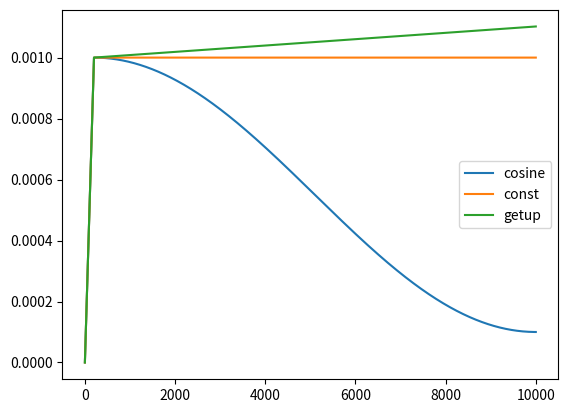

Recreate this plot in Python.
import math

import numpy as np


def get_learning_rate_schedule(scheduler_config):
    def lr_lambda(current_step: int):

        training_steps = scheduler_config.num_training_steps - scheduler_config.num_warmup_steps

        if current_step < scheduler_config.num_warmup_steps:
            return float(current_step) / float(max(1, scheduler_config.num_warmup_steps))
        elif scheduler_config.schedule == 'linear':
            linear_decay = max(0.0, float(scheduler_config.num_training_steps - current_step) / float(
                max(1, training_steps)))
            return scheduler_config.decay_factor + (1 - scheduler_config.decay_factor) * linear_decay
        elif scheduler_config.schedule == 'cosine':
            cosine_decay = max(0.0, (1 + math.cos(
                math.pi * (current_step - scheduler_config.num_warmup_steps) / float(max(1, training_steps)))) / 2)
            return scheduler_config.decay_factor + (1 - scheduler_config.decay_factor) * cosine_decay
        elif scheduler_config.schedule == 'logstep':
            interval_length = training_steps // scheduler_config.num_steps
            log_space_lrs = np.logspace(np.log10(1.0), np.log10(1.0 * scheduler_config.decay_factor),
                                        scheduler_config.num_steps)
            current_interval = (current_step - scheduler_config.num_warmup_steps) // interval_length
            current_interval = min(current_interval, scheduler_config.num_steps - 1)
            return log_space_lrs[current_interval]
        elif scheduler_config.schedule == 'step':
            interval_length = training_steps // scheduler_config.num_steps
            lr_decrement = (1.0 - 1.0 * scheduler_config.decay_factor) / (scheduler_config.num_steps - 1)
            linear_space_lrs = [1.0 - lr_decrement * i for i in range(scheduler_config.num_steps)]
            current_interval = (current_step - scheduler_config.num_warmup_steps) // interval_length
            current_interval = min(current_interval, scheduler_config.num_steps - 1)
            return linear_space_lrs[current_interval]
        elif scheduler_config.schedule == 'const':
            return 1.0
        elif scheduler_config.schedule == 'wsd':
            if current_step > (scheduler_config.num_training_steps - scheduler_config.num_warmup_steps):
                return float(scheduler_config.num_training_steps - current_step) / float(
                    max(1, scheduler_config.num_warmup_steps))
            else:
                return 1.0

    return lr_lambda


def get_cosine_annealing_with_warmup(learning_rate, num_training_steps, num_warmup_steps, decay_factor):
    def lr_lambda(current_step: int):
        training_steps = num_training_steps - num_warmup_steps
        if current_step <= num_warmup_steps:
            return learning_rate * float(current_step) / float(max(1, num_warmup_steps))
        else:
            # return learning_rate
            cosine_decay = max(0.0, (
                        1 + math.cos(math.pi * (current_step - num_warmup_steps) / float(max(1, training_steps)))) / 2)
            return learning_rate * (decay_factor + (1 - decay_factor) * cosine_decay)

    return lambda current_step: lr_lambda(current_step)


def get_constant_with_warmup(learning_rate, num_training_steps, num_warmup_steps):
    def lr_lambda(current_step: int):
        if current_step <= num_warmup_steps:
            return learning_rate * float(current_step) / float(max(1, num_warmup_steps))
        else:
            return learning_rate

    return lambda current_step: lr_lambda(current_step)


def get_up_with_warmup(learning_rate, num_training_steps, num_warmup_steps, decay_factor):
    def lr_lambda(current_step: int):
        training_steps = num_training_steps - num_warmup_steps
        if current_step <= num_warmup_steps:
            return learning_rate * float(current_step) / float(max(1, num_warmup_steps))
        else:
            increase = float(current_step - num_warmup_steps) / float(training_steps - num_warmup_steps)
            return learning_rate * (1 + decay_factor * increase)

    return lambda current_step: lr_lambda(current_step)


if __name__ == "__main__":
    from argparse import Namespace
    import matplotlib.pyplot as plt

    num_training_steps = 10000

    learning_rate = 0.001
    num_warmup_steps = 200
    decay_factor = 0.1

    scheduler_step = Namespace(num_warmup_steps=1000, num_training_steps=num_training_steps, decay_factor=0.001,
                               num_steps=5, schedule='step')
    scheduler_logstep = Namespace(num_warmup_steps=1000, num_training_steps=num_training_steps, decay_factor=0.001,
                                  num_steps=5, schedule='logstep')
    scheduler_linear = Namespace(num_warmup_steps=1000, num_training_steps=num_training_steps, decay_factor=0.001,
                                 num_steps=5, schedule='linear')
    scheduler_cosine = Namespace(num_warmup_steps=1000, num_training_steps=num_training_steps, decay_factor=0.001,
                                 num_steps=5, schedule='cosine')
    scheduler_const = Namespace(num_warmup_steps=1000, num_training_steps=num_training_steps, decay_factor=0.001,
                                num_steps=5, schedule='const')

    lr_step = get_learning_rate_schedule(scheduler_step)
    lr_logstep = get_learning_rate_schedule(scheduler_logstep)
    lr_linear = get_learning_rate_schedule(scheduler_linear)
    # lr_cosine = get_learning_rate_schedule(scheduler_cosine)
    # lr_const = get_learning_rate_schedule(scheduler_const)

    lr_cosine = get_cosine_annealing_with_warmup(learning_rate, num_training_steps, num_warmup_steps, decay_factor)
    lr_const = get_constant_with_warmup(learning_rate, num_training_steps, num_warmup_steps)
    lr_get_up = get_up_with_warmup(learning_rate, num_training_steps, num_warmup_steps, decay_factor)

    step_schedule = [lr_step(i) for i in range(num_training_steps)]
    logstep_schedule = [lr_logstep(i) for i in range(num_training_steps)]
    linear_schedule = [lr_linear(i) for i in range(num_training_steps)]
    cosine_schedule = [lr_cosine(i) for i in range(num_training_steps)]
    const_schedule = [lr_const(i) for i in range(num_training_steps)]
    getup_schedule = [lr_get_up(i) for i in range(num_training_steps)]

    # plt.plot(step_schedule, label='step')
    # plt.plot(logstep_schedule, label='logstep')
    # plt.plot(linear_schedule, label='linear')
    plt.plot(cosine_schedule, label='cosine')
    plt.plot(const_schedule, label='const')
    plt.plot(getup_schedule, label='getup')
    plt.legend()
    plt.show()
